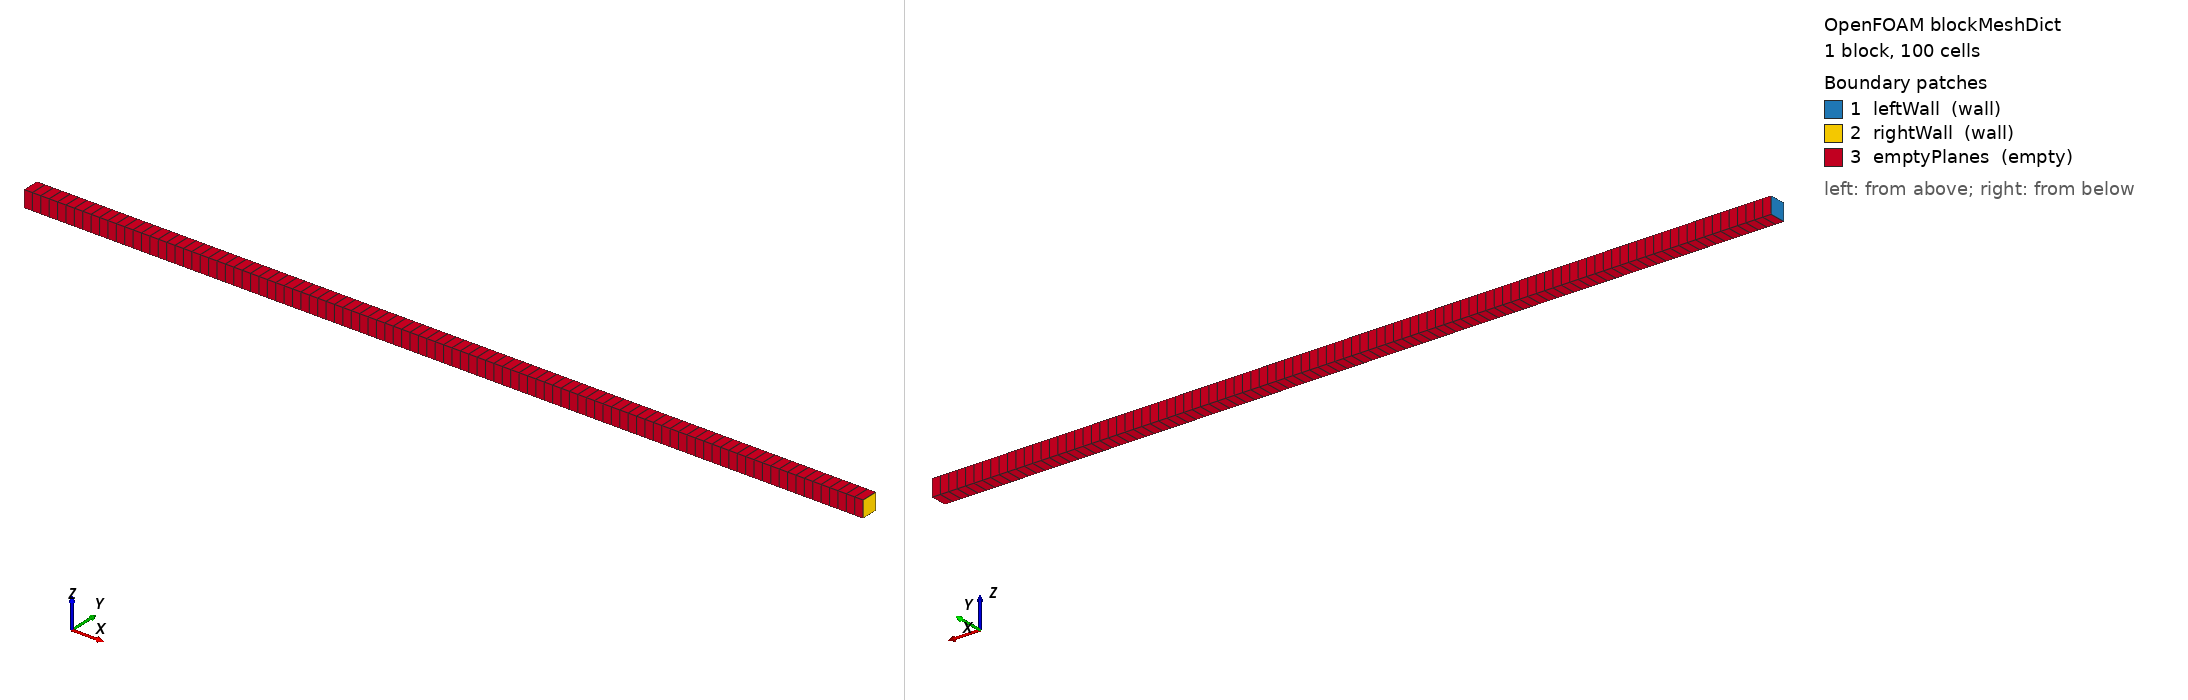

OpenFOAM case: the mesh blockMesh builds from blockMeshDict, 1 block(s), 100 cells. Boundary patches (legend numbers): 1 leftWall (wall), 2 rightWall (wall), 3 emptyPlanes (empty). Left view from above one corner, right view from below the opposite corner. Boundary conditions: 3 field file(s) under 0/; 3 of 3 drawn patches have an entry in a shipped field file.

=== system/blockMeshDict ===
/*--------------------------------*- C++ -*----------------------------------*\
  =========                 |
  \\      /  F ield         | OpenFOAM: The Open Source CFD Toolbox
   \\    /   O peration     | Website:  https://openfoam.org
    \\  /    A nd           | Version:  13
     \\/     M anipulation  |
\*---------------------------------------------------------------------------*/
FoamFile
{
    format      ascii;
    class       dictionary;
    object      blockMeshDict;
}
// * * * * * * * * * * * * * * * * * * * * * * * * * * * * * * * * * * * * * //

convertToMeters 1;

vertices
(
    ( 0.00  -0.0005  -0.0005 )  // 0
    ( 0.05  -0.0005  -0.0005 )  // 1
    ( 0.05   0.0005  -0.0005 )  // 2
    ( 0.00   0.0005  -0.0005 )  // 3
    ( 0.00  -0.0005   0.0005 )  // 4
    ( 0.05  -0.0005   0.0005 )  // 5
    ( 0.05   0.0005   0.0005 )  // 6
    ( 0.00   0.0005   0.0005 )  // 7
);

blocks
(
    hex (0 1 2 3 4 5 6 7) (100 1 1) simpleGrading (1 1 1)
);

boundary
(
    leftWall
    {
        type wall;
        faces
        (
            (0 4 7 3)
        );
    }

    rightWall
    {
        type wall;
        faces
        (
            (1 2 6 5)
        );
    }

    emptyPlanes
    {
        type empty;
        faces
        (
            (0 1 5 4)
            (3 7 6 2)
            (0 3 2 1)
            (4 5 6 7)
        );
    }
);

// ************************************************************************* //


=== system/controlDict ===
/*--------------------------------*- C++ -*----------------------------------*\
  =========                 |
  \\      /  F ield         | OpenFOAM: The Open Source CFD Toolbox
   \\    /   O peration     | Website:  https://openfoam.org
    \\  /    A nd           | Version:  13
     \\/     M anipulation  |
\*---------------------------------------------------------------------------*/
FoamFile
{
    version     2.0;
    format      ascii;
    class       dictionary;
    object      controlDict;
}
// * * * * * * * * * * * * * * * * * * * * * * * * * * * * * * * * * * * * * //

libs            
(
    "libmetalParcel.so"
);

application     foamRun;
solver          fluid;
startFrom       startTime;
startTime       0;
stopAt          endTime;
endTime         0.0001;       // 100 microseconds heating & reaction study

deltaT          1e-7;         // 0.1 microseconds resolution
writeControl    timeStep;
writeInterval   50;           // Output state every 5 us
purgeWrite      0;
writeFormat     ascii;
writePrecision  8;
writeCompression off;
timeFormat      general;
timePrecision   6;
runTimeModifiable true;
adjustTimeStep  no;

// ************************************************************************* //


=== 0/T ===
FoamFile { version 2.0; format ascii; class volScalarField; object T; }
dimensions [0 0 0 1 0 0 0]; internalField uniform 2900;
boundaryField {
    leftWall { type zeroGradient; }
    rightWall { type zeroGradient; }
    emptyPlanes { type empty; }
}

=== 0/U ===
FoamFile { version 2.0; format ascii; class volVectorField; object U; }
dimensions [0 1 -1 0 0 0 0]; internalField uniform (0 0 0);
boundaryField {
    leftWall { type fixedValue; value uniform (0 0 0); }
    rightWall { type fixedValue; value uniform (0 0 0); }
    emptyPlanes { type empty; }
}

=== 0/p ===
FoamFile { version 2.0; format ascii; class volScalarField; object p; }
dimensions [1 -1 -2 0 0 0 0]; internalField uniform 1000000;
boundaryField {
    leftWall { type zeroGradient; }
    rightWall { type zeroGradient; }
    emptyPlanes { type empty; }
}
